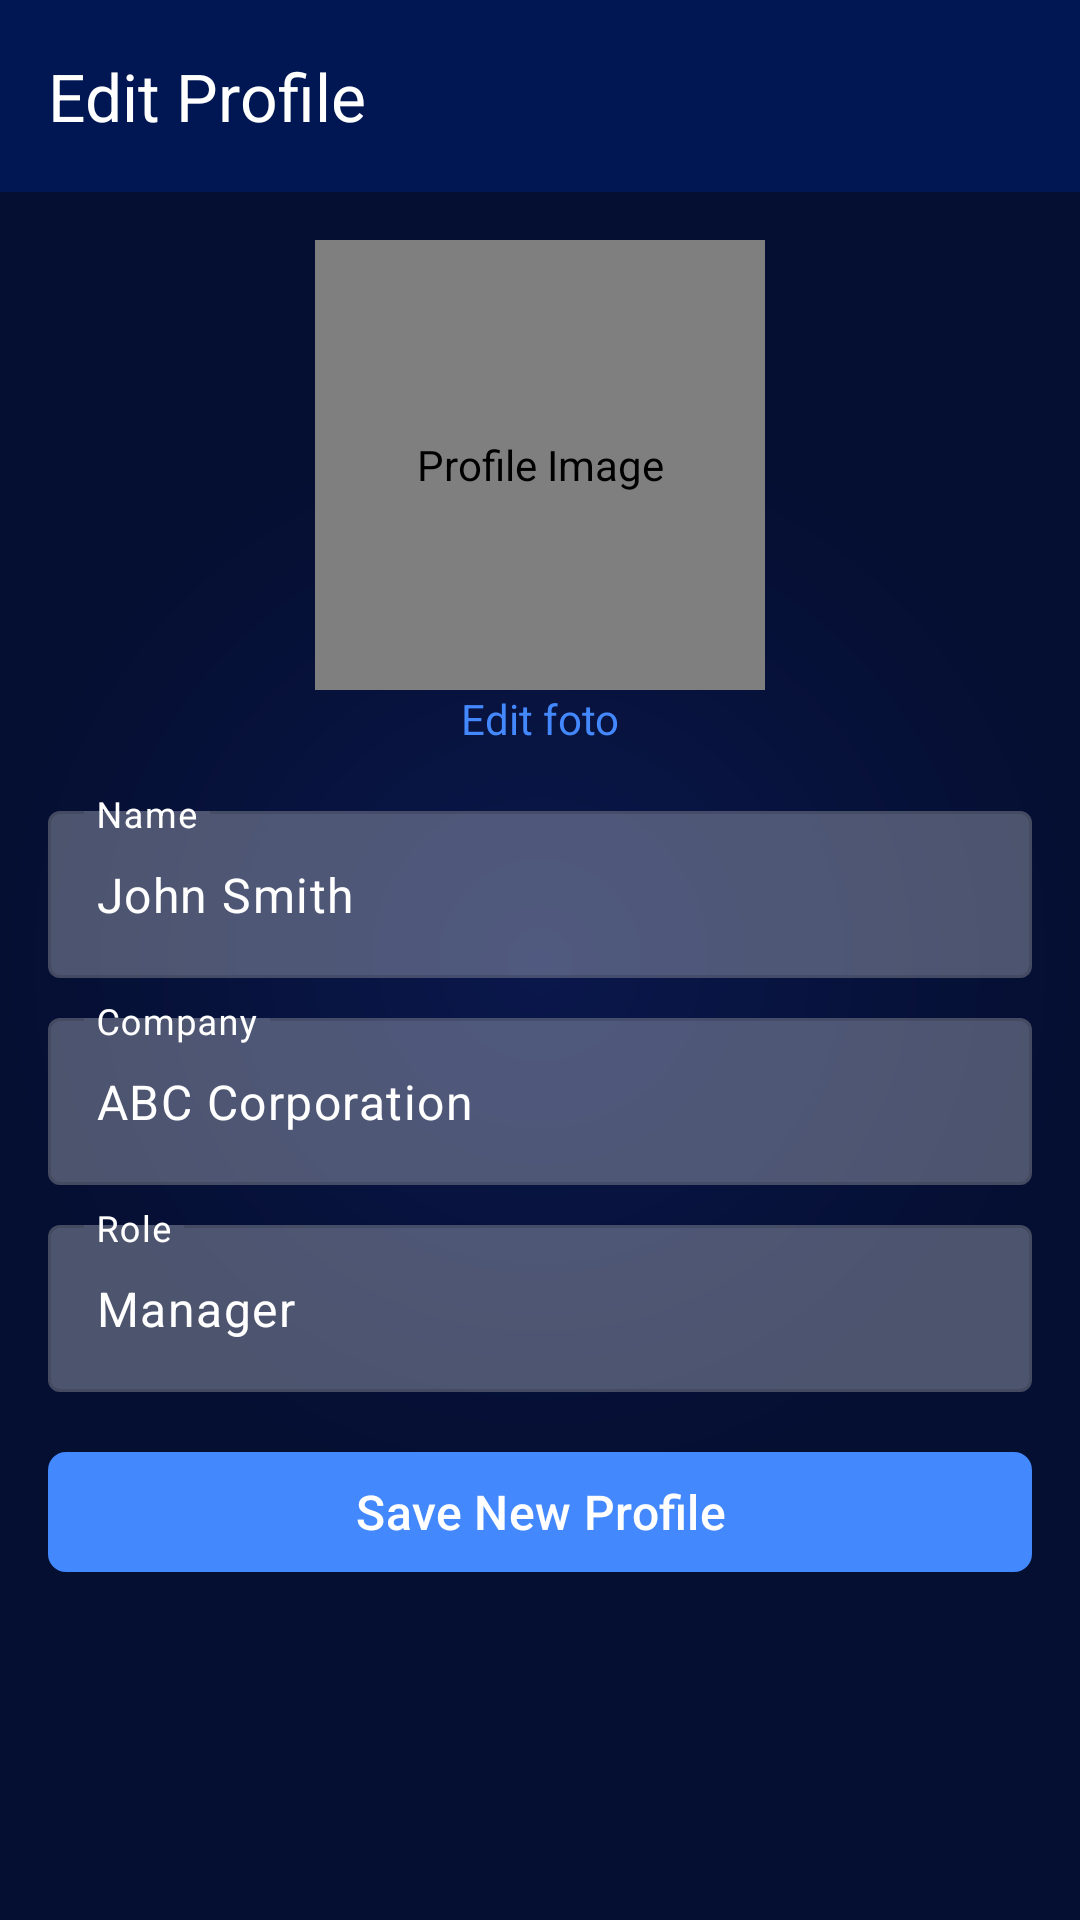

Write the Android layout XML for this screen, with the resource values it uses.
<!-- AndroidManifest.xml: application theme Theme.HRMApps -->
<!-- res/layout/activity_edit_profile.xml -->
<?xml version="1.0" encoding="utf-8"?>
<androidx.constraintlayout.widget.ConstraintLayout xmlns:android="http://schemas.android.com/apk/res/android"
    xmlns:app="http://schemas.android.com/apk/res-auto"
    xmlns:tools="http://schemas.android.com/tools"
    android:id="@+id/main"
    android:background="@drawable/radial_gradient_circle"
    android:layout_width="match_parent"
    android:layout_height="match_parent"
    tools:context=".ui.view.personil.activity.EditProfileActivity">
    <androidx.appcompat.widget.Toolbar
        android:id="@+id/toolbar"
        android:layout_width="match_parent"
        android:layout_height="wrap_content"
        android:background="@color/primary_dark"
        app:title="Edit Profile"
        app:titleTextColor="@color/white"
        app:navigationIcon="@drawable/ic_back"
        app:layout_constraintTop_toTopOf="parent" />

    <de.hdodenhof.circleimageview.CircleImageView
        android:id="@+id/profileImage"
        android:layout_width="150dp"
        android:layout_height="150dp"
        android:src="@drawable/ic_people"
        android:layout_marginTop="16dp"
        app:layout_constraintEnd_toEndOf="parent"
        app:layout_constraintStart_toStartOf="parent"
        app:layout_constraintTop_toBottomOf="@id/toolbar"
        android:contentDescription="Profile Image"/>

    <TextView
        android:id="@+id/tvEditFoto"
        android:layout_width="wrap_content"
        android:layout_height="wrap_content"
        android:text="Edit foto"
        android:textColor="@color/primary"
        app:layout_constraintEnd_toEndOf="parent"
        app:layout_constraintStart_toStartOf="parent"
        app:layout_constraintTop_toBottomOf="@+id/profileImage" />

    <com.google.android.material.textfield.TextInputLayout
        android:id="@+id/nameTIL"
        android:layout_width="match_parent"
        android:layout_height="wrap_content"
        android:layout_marginHorizontal="16dp"
        android:layout_marginTop="16dp"
        android:hint="Name"
        android:enabled="false"
        android:textColorHint="@color/white"
        app:boxBackgroundColor="@color/transparent"
        app:boxStrokeColor="@color/transparent"
        app:layout_constraintTop_toBottomOf="@+id/tvEditFoto">

        <com.google.android.material.textfield.TextInputEditText
            android:id="@+id/etName"
            android:layout_width="match_parent"
            android:layout_height="wrap_content"
            android:text="John Smith"
            android:textColor="@color/white" />
    </com.google.android.material.textfield.TextInputLayout>

    <com.google.android.material.textfield.TextInputLayout
        android:id="@+id/companyTIL"
        android:layout_width="match_parent"
        android:layout_height="wrap_content"
        android:layout_marginTop="8dp"
        android:hint="Company"
        android:enabled="false"
        android:layout_marginHorizontal="16dp"
        android:textColorHint="@color/white"
        app:boxStrokeColor="@color/transparent"
        app:boxBackgroundColor="@color/transparent"
        app:layout_constraintTop_toBottomOf="@id/nameTIL">

        <com.google.android.material.textfield.TextInputEditText
            android:id="@+id/etCompany"
            android:layout_width="match_parent"
            android:layout_height="wrap_content"
            android:text="ABC Corporation"
            android:textColor="@color/white"/>
    </com.google.android.material.textfield.TextInputLayout>

    <com.google.android.material.textfield.TextInputLayout
        android:id="@+id/roleTIL"
        android:layout_width="match_parent"
        android:layout_height="wrap_content"
        android:layout_marginTop="8dp"
        android:hint="Role"
        android:enabled="false"
        android:layout_marginHorizontal="16dp"
        android:textColorHint="@color/white"
        app:boxStrokeColor="@color/transparent"
        app:boxBackgroundColor="@color/transparent"
        app:layout_constraintTop_toBottomOf="@id/companyTIL">

        <com.google.android.material.textfield.TextInputEditText
            android:id="@+id/etRole"
            android:layout_width="match_parent"
            android:layout_height="wrap_content"
            android:text="Manager"
            android:textColor="@color/white"/>
    </com.google.android.material.textfield.TextInputLayout>

    <com.google.android.material.button.MaterialButton
        android:id="@+id/buttonSave"
        android:layout_width="0dp"
        android:layout_height="wrap_content"
        android:layout_marginTop="16dp"
        android:text="Save New Profile"
        android:textColor="@color/white"
        app:backgroundTint="@color/primary"
        app:cornerRadius="6dp"
        android:textSize="16sp"
        android:layout_marginHorizontal="16dp"
        app:layout_constraintTop_toBottomOf="@id/roleTIL"
        app:layout_constraintStart_toStartOf="parent"
        app:layout_constraintEnd_toEndOf="parent"/>
</androidx.constraintlayout.widget.ConstraintLayout>
<!-- resources referenced by this layout -->
<resources>
  <color name="primary">#4388fd</color>
  <color name="primary_dark">#011753</color>
  <color name="transparent">#49FFFFFF</color>
  <color name="white">#FFFFFFFF</color>
  <!-- drawable radial_gradient_circle (drawable) -->
  <?xml version="1.0" encoding="utf-8"?>
  <shape
      xmlns:android="http://schemas.android.com/apk/res/android"
      android:shape="rectangle">
  
      <gradient
          android:type="radial"
          android:centerX="50%"
          android:centerY="50%"
          android:startColor="#0A174B"
          android:endColor="#050F32"
          android:gradientRadius="50%"
          />
  
  </shape>
  <style name="Theme.HRMApps" parent="Base.Theme.HRMApps" />
  <style name="Base.Theme.HRMApps" parent="Theme.Material3.DayNight.NoActionBar">
          <item name="android:statusBarColor">#011753</item>
          
          
      </style>
</resources>
